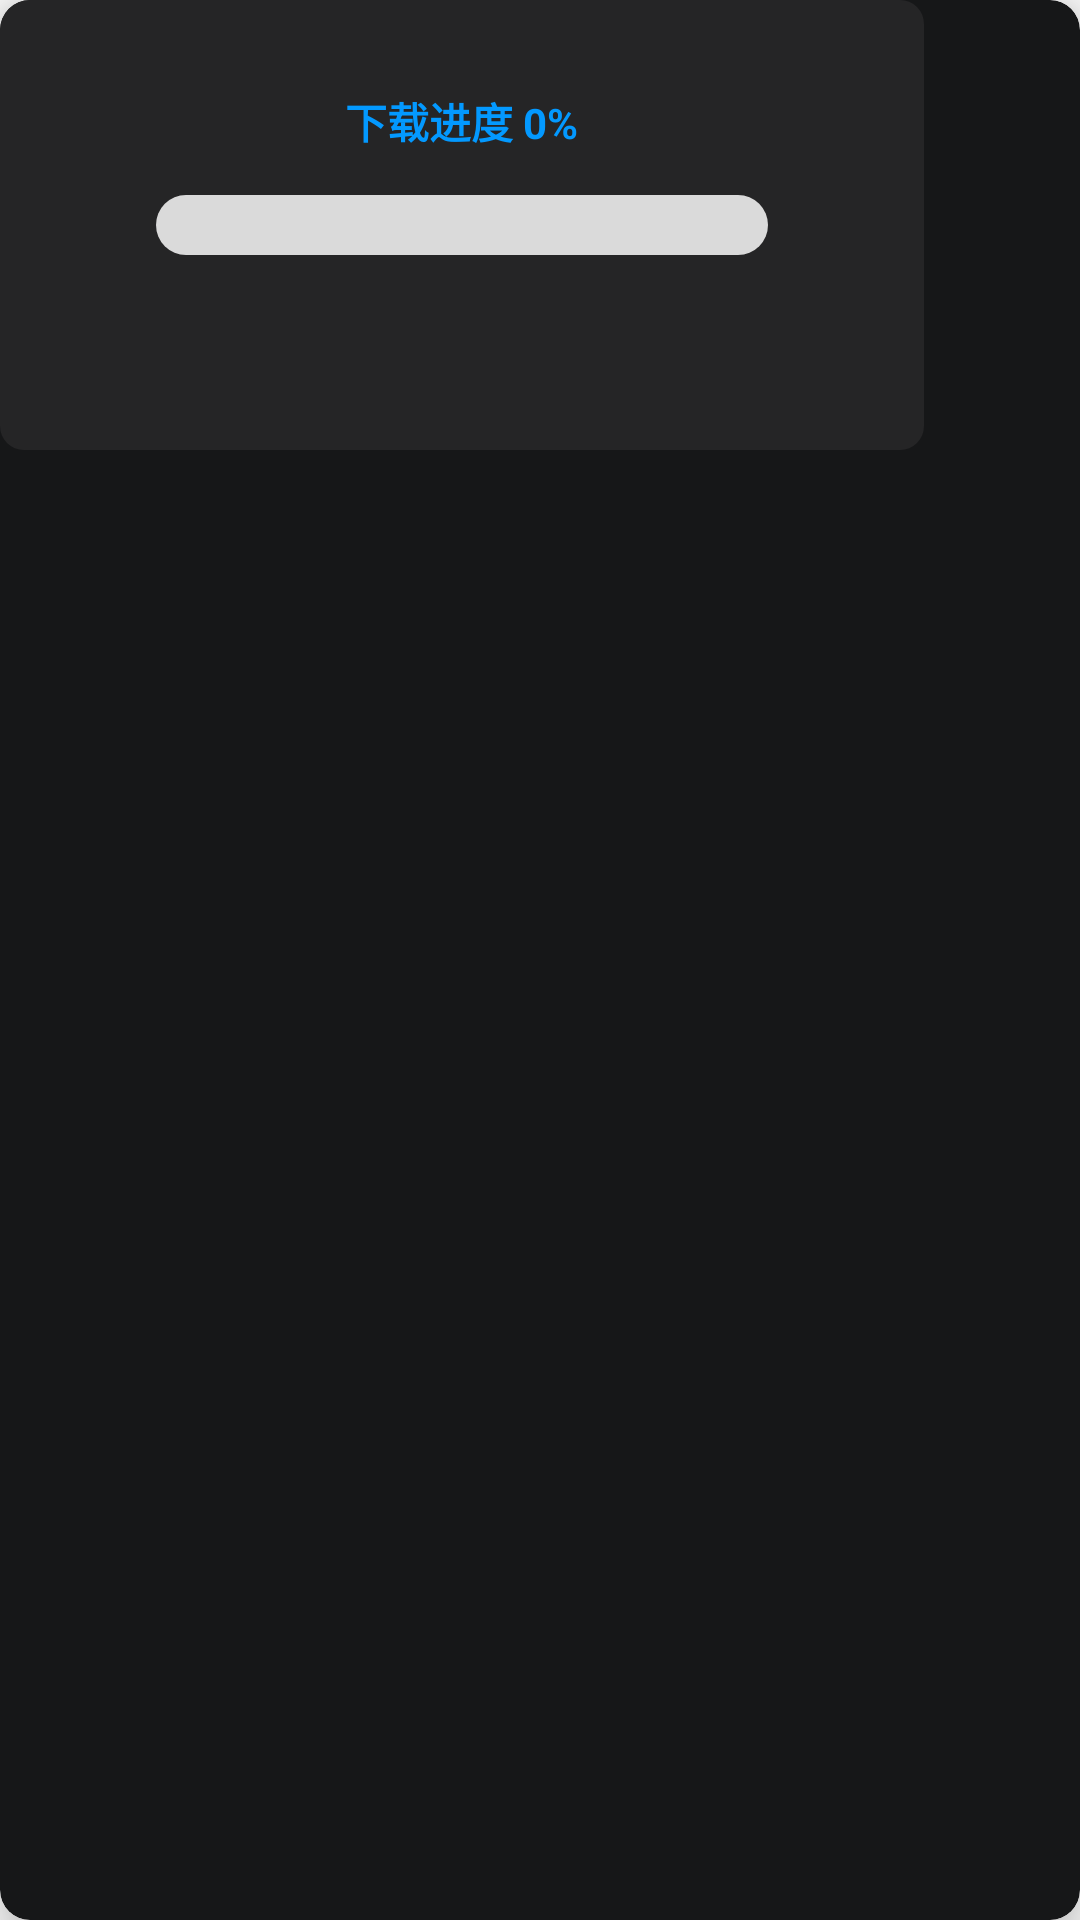

Here is an Android app screen rendered from its layout file. Give the layout XML and the strings, colors and styles it references.
<!-- AndroidManifest.xml: application theme AppTheme -->
<!-- res/layout/dialog_progress.xml -->
<?xml version="1.0" encoding="utf-8"?>
<androidx.cardview.widget.CardView xmlns:android="http://schemas.android.com/apk/res/android"
    xmlns:app="http://schemas.android.com/apk/res-auto"
    xmlns:tools="http://schemas.android.com/tools"
    android:orientation="vertical"
    android:layout_width="308dp"
    android:layout_height="150dp"
    android:layout_gravity="center"
    android:gravity="center"
    app:cardBackgroundColor="#161718"
    app:cardCornerRadius="10dp"
    app:cardElevation="10dp"
    tools:ignore="MissingClass">
    <RelativeLayout
        android:id="@+id/layout_progress"
        android:layout_width="308dp"
        android:layout_height="150dp"
        android:layout_centerHorizontal="true"
        android:background="@drawable/dialog_add_action_bg"
        android:visibility="visible"
        >
        <ProgressBar
            android:id="@+id/process_bar"
            android:layout_width="204dp"
            android:layout_height="20dp"
            style="@android:style/Widget.ProgressBar.Horizontal"
            android:layout_centerInParent="true"
            android:layout_marginTop="5dp"
            android:max="100"
            android:progressDrawable="@drawable/layer_list_progress_drawable_1"
            />
        <TextView
            android:id="@+id/tv_progress"
            android:layout_width="wrap_content"
            android:layout_height="wrap_content"
            android:text="下载进度 0%"
            android:textSize="14sp"
            android:textStyle="bold"
            android:textColor="#0399ff"
            android:layout_marginTop="30dp"
            android:layout_centerHorizontal="true"
            />
    </RelativeLayout>


</androidx.cardview.widget.CardView>
<!-- resources referenced by this layout -->
<resources>
  <!-- drawable dialog_add_action_bg (drawable) -->
  <?xml version="1.0" encoding="utf-8"?>
  <shape xmlns:android="http://schemas.android.com/apk/res/android"
      android:shape="rectangle">
  <solid android:color="#252526"/>
      <corners android:radius="8dp"/>
      <size android:width="260dp" android:height="248dp"/>
  </shape>
  <!-- drawable layer_list_progress_drawable_1 (drawable) -->
  <?xml version="1.0" encoding="utf-8"?>
  <layer-list xmlns:android="http://schemas.android.com/apk/res/android">
      <item
          android:id="@android:id/background"
          android:drawable="@drawable/shape_progressbar_bg" />
  
      <item android:id="@android:id/progress">
          <clip android:drawable="@drawable/shape_progressbar_progress">
              <shape>
                  <corners android:radius="10dp" />
                  
                  
                  
                  
                  
                  <gradient
                      android:startColor="#0484fa"
                      android:endColor="#ff00ff" />
  
              </shape>
          </clip>
      </item>
  </layer-list>
  <style name="AppTheme" parent="Theme.AppCompat.Light.DarkActionBar">
          
          <item name="colorPrimary">@color/colorPrimary</item>
          <item name="colorPrimaryDark">@color/colorPrimaryDark</item>
          <item name="colorAccent">@color/colorAccent</item>
      </style>
  <!-- drawable shape_progressbar_bg (drawable) -->
  <?xml version="1.0" encoding="utf-8"?>
  <shape xmlns:android="http://schemas.android.com/apk/res/android">
      <corners android:radius="10dp" />
      <solid android:color="#dadada" />
  </shape>
  <!-- not gathered from this repository: default colours our renderer supplied (Android Studio template values) -->
  <color name="colorPrimary">#FF6200EE</color>
  <color name="colorPrimaryDark">#FF3700B3</color>
  <color name="colorAccent">#FF03DAC5</color>
</resources>
